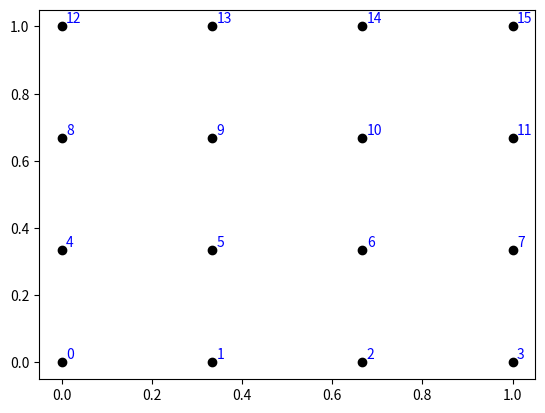

Python code for this plot:
from math import *
import numpy as np
import matplotlib.pyplot as plt

# PArAMETROS INICIAIS 

lx= 1
nx= 4
dx= lx/nx

ly= 1
ny= 4
dy= ly/ny

npoints=nx*ny

#CRIACAO DA MALHA

x= np.linspace(0,lx,nx)
y= np.linspace(0,ly,ny)

x,y= np.meshgrid(x,y)

x= np.reshape(x,npoints)
y= np.reshape(y,npoints)

# CRIAÇÃO DA IEN

ne= (nx-1)*(ny-1)

ien= np.zeros((ne,4),dtype='int')

ien[0]= 0, 1, nx + 1, nx

for i in range(1,len(ien)):
    ien[i]= (i + (i)//(nx-1)), 1 + (i + (i)//(nx-1)), nx + 1 + (i + (i)//(nx-1)), nx + (i + (i)//(nx-1))

#PLOTAGEM DOS RESULTADOS

print(ien)

plt.plot(x,y,'ko')

for i in range(0,npoints):
    plt.text(x[i] + 0.01 , y[i] + 0.01 , str(i) , color='b')

plt.show()